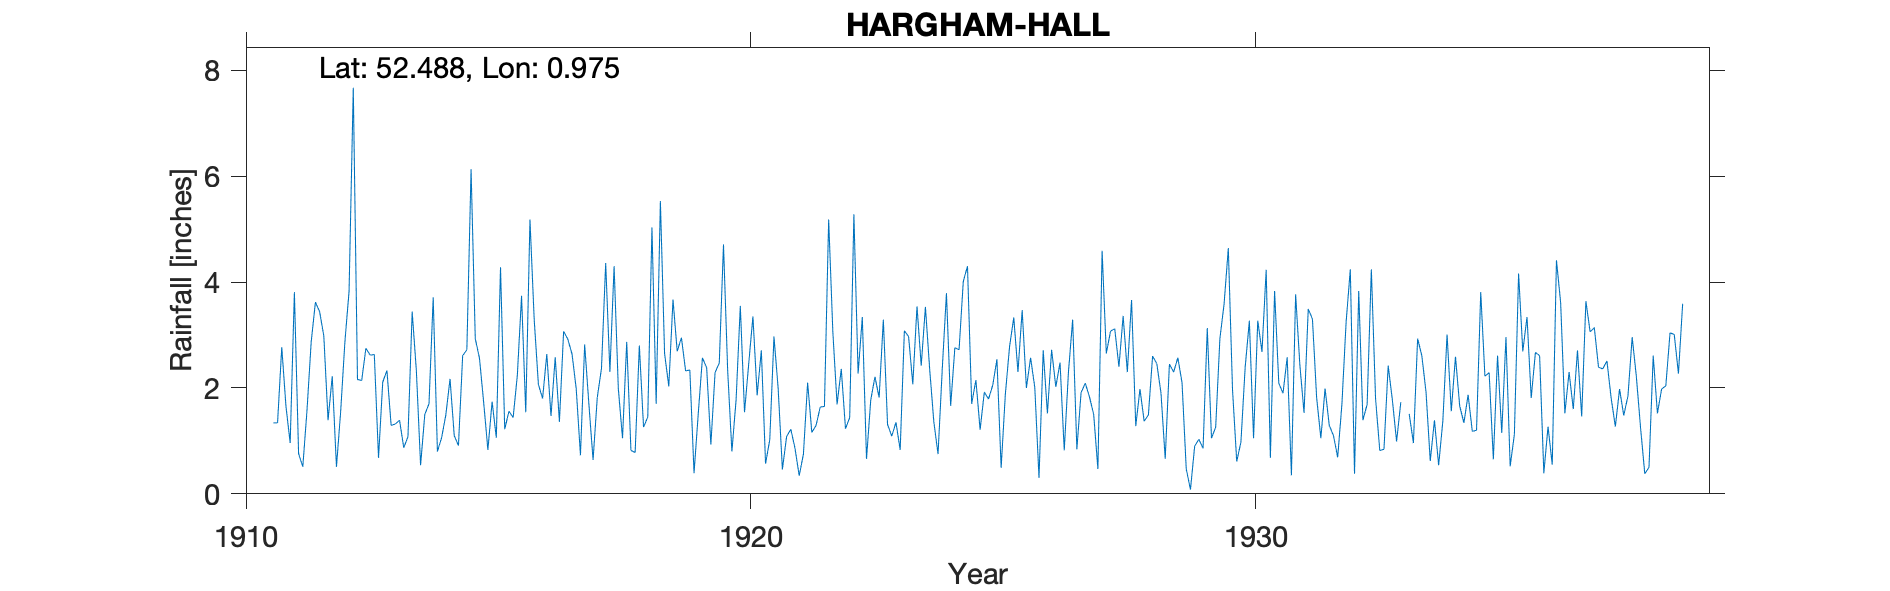

Source data for this figure (header and first rows):
HARGHAM-HALL, , , , , , , , , , , , , , , , , , , , , , , 
Grid ref, TM021919, Long, 0.9752, Lat, 52.49, Elevation, 100, ft, , , , , , , , , , , , , , , 
Station no, 1458, , , , , , , , , , , , , , , , , , , , , , 
, 1910, 1911, 1912, 1913, 1914, 1915, 1916, 1917, 1918, 1919, 1920, 1921, 1922, 1923, 1924, 1925, 1926, 1927, 1928, 1929, 1930, 1931, 1932
January, , 1.34, 2.98, 2.63, 1.5, 2.93, 1.54, 1.98, 2.87, 2.69, 2.32, 1.99, 5.18, 1.82, 2.37, 1.21, 2.57, 1.91, 3.66, 2.1, 1.97, 1.9, 1.1
February, , 1.34, 1.39, 0.68, 1.7, 2.56, 5.18, 0.73, 0.82, 2.95, 0.8, 0.46, 3.05, 3.29, 1.36, 1.92, 2.01, 2.09, 1.28, 0.47, 0.61, 2.58, 0.69
March, , 2.77, 2.22, 2.11, 3.71, 1.72, 3.3, 2.82, 0.78, 2.32, 1.78, 1.08, 1.69, 1.31, 0.75, 1.79, 0.3, 1.83, 1.98, 0.08, 0.98, 0.35, 1.69
April, , 1.65, 0.51, 2.33, 0.8, 0.83, 2.07, 1.7, 2.8, 2.34, 3.55, 1.22, 2.36, 1.09, 2.35, 2.05, 2.71, 1.5, 1.37, 0.9, 2.38, 3.77, 3.24
May, , 0.96, 1.55, 1.29, 1.06, 1.74, 1.8, 0.64, 1.26, 0.39, 1.54, 0.86, 1.23, 1.35, 3.79, 2.54, 1.52, 0.47, 1.49, 1.03, 3.27, 2.44, 4.24
June, , 3.81, 2.86, 1.32, 1.49, 1.06, 2.64, 1.82, 1.45, 1.51, 2.46, 0.34, 1.44, 0.83, 1.66, 0.49, 2.72, 4.59, 2.6, 0.86, 1.05, 1.53, 0.38
July, , 0.76, 3.83, 1.39, 2.17, 4.28, 1.47, 2.37, 5.03, 2.57, 3.35, 0.75, 5.28, 3.08, 2.76, 1.88, 2.02, 2.65, 2.46, 3.13, 3.27, 3.49, 3.83
August, , 0.51, 7.67, 0.87, 1.1, 1.22, 2.58, 4.36, 1.7, 2.38, 1.86, 2.1, 2.27, 2.97, 2.72, 2.78, 2.48, 3.07, 1.9, 1.05, 2.68, 3.3, 1.39
September, , 1.58, 2.16, 1.08, 0.91, 1.56, 1.36, 2.3, 5.53, 0.93, 2.71, 1.16, 3.34, 2.07, 4.01, 3.33, 0.82, 3.12, 0.66, 1.26, 4.23, 1.81, 1.69
October, , 2.87, 2.14, 3.44, 2.61, 1.44, 3.07, 4.3, 2.65, 2.29, 0.57, 1.29, 0.66, 3.54, 4.3, 2.3, 2.3, 2.4, 2.45, 2.93, 0.68, 1.05, 4.24
November, , 3.62, 2.75, 2.32, 2.72, 2.24, 2.92, 1.99, 2.03, 2.47, 1.02, 1.64, 1.77, 2.42, 1.7, 3.47, 3.29, 3.36, 2.3, 3.59, 3.83, 1.99, 1.8
December, , 3.44, 2.62, 0.54, 6.13, 3.74, 2.64, 1.05, 3.67, 4.71, 2.97, 1.65, 2.21, 3.53, 2.15, 2, 0.84, 2.3, 2.57, 4.64, 2.09, 1.29, 0.82
Total, , 24.65, 32.68, 20, 25.9, 25.32, 30.57, 26.06, 30.59, 27.55, 24.93, 14.54, 30.48, 27.3, 29.92, 25.76, 23.58, 29.29, 24.72, 22.04, 27.04, 25.5, 25.11
1933 Jun estimated, , , , , , , , , , , , , , , , , , , , , , , 
